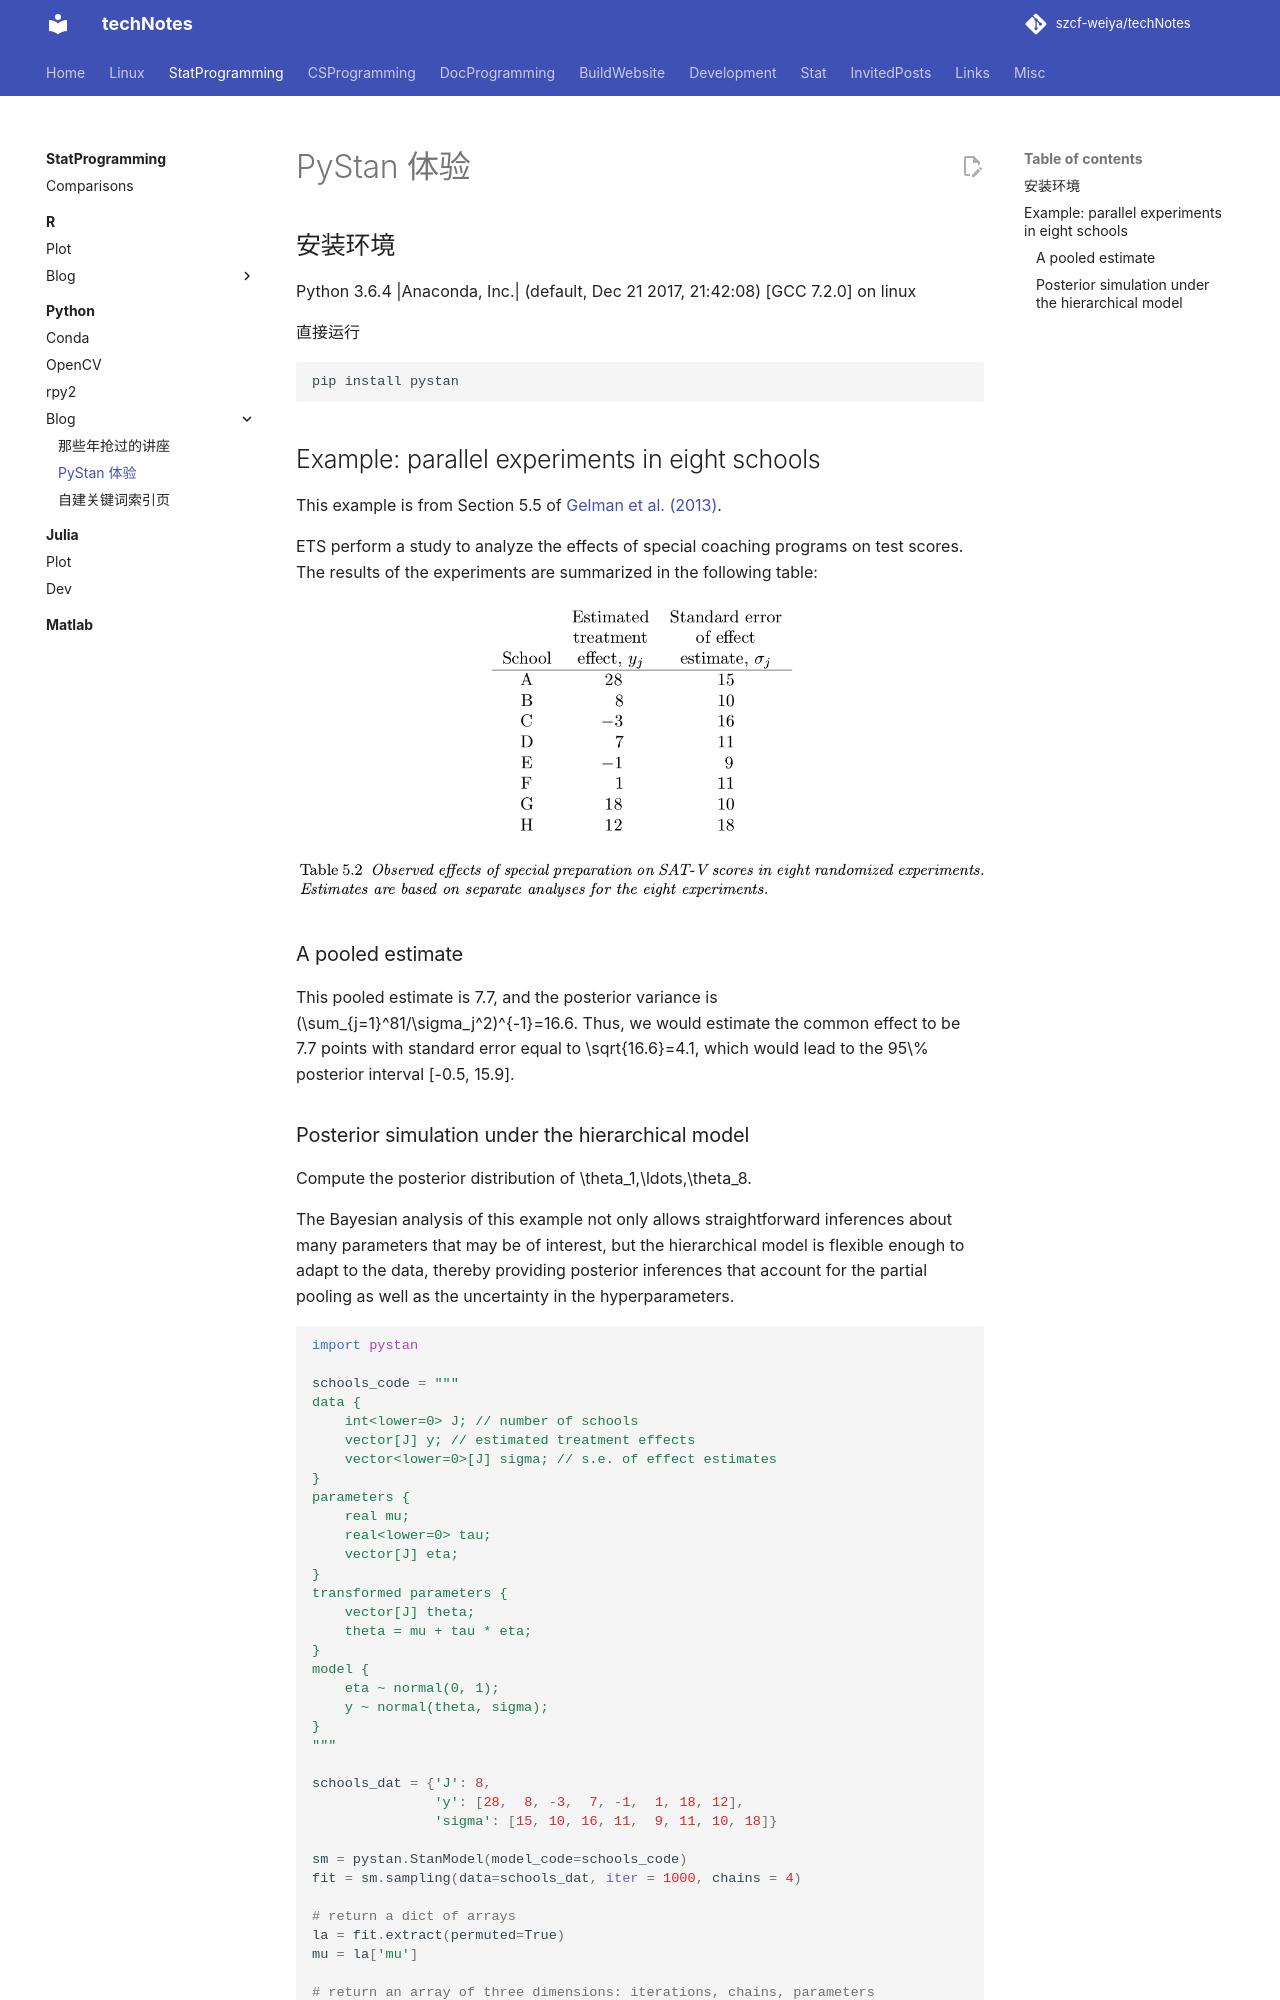

repository: szcf-weiya/techNotes · page: python/pystan/index.html · generator: mkdocs

# PyStan 体验

## 安装环境

Python 3.6.4 |Anaconda, Inc.| (default, Dec 21 2017, 21:42:08) 
[GCC 7.2.0] on linux

直接运行

```bash
pip install pystan
```

## Example: parallel experiments in eight schools

This example is from Section 5.5 of [Gelman et al. (2013)](https://www.taylorfrancis.com/books/9781439898208).

ETS perform a study to analyze the effects of special coaching programs on test scores. The results of the experiments are summarized in the following table:

![](ets.png)

### A pooled estimate

This pooled estimate is 7.7, and the posterior variance is $(\sum_{j=1}^81/\sigma_j^2)^{-1}=16.6$. Thus, we would estimate the common effect to be 7.7 points with standard error equal to $\sqrt{16.6}=4.1$, which would lead to the $95\%$ posterior interval $[-0.5, 15.9]$.
